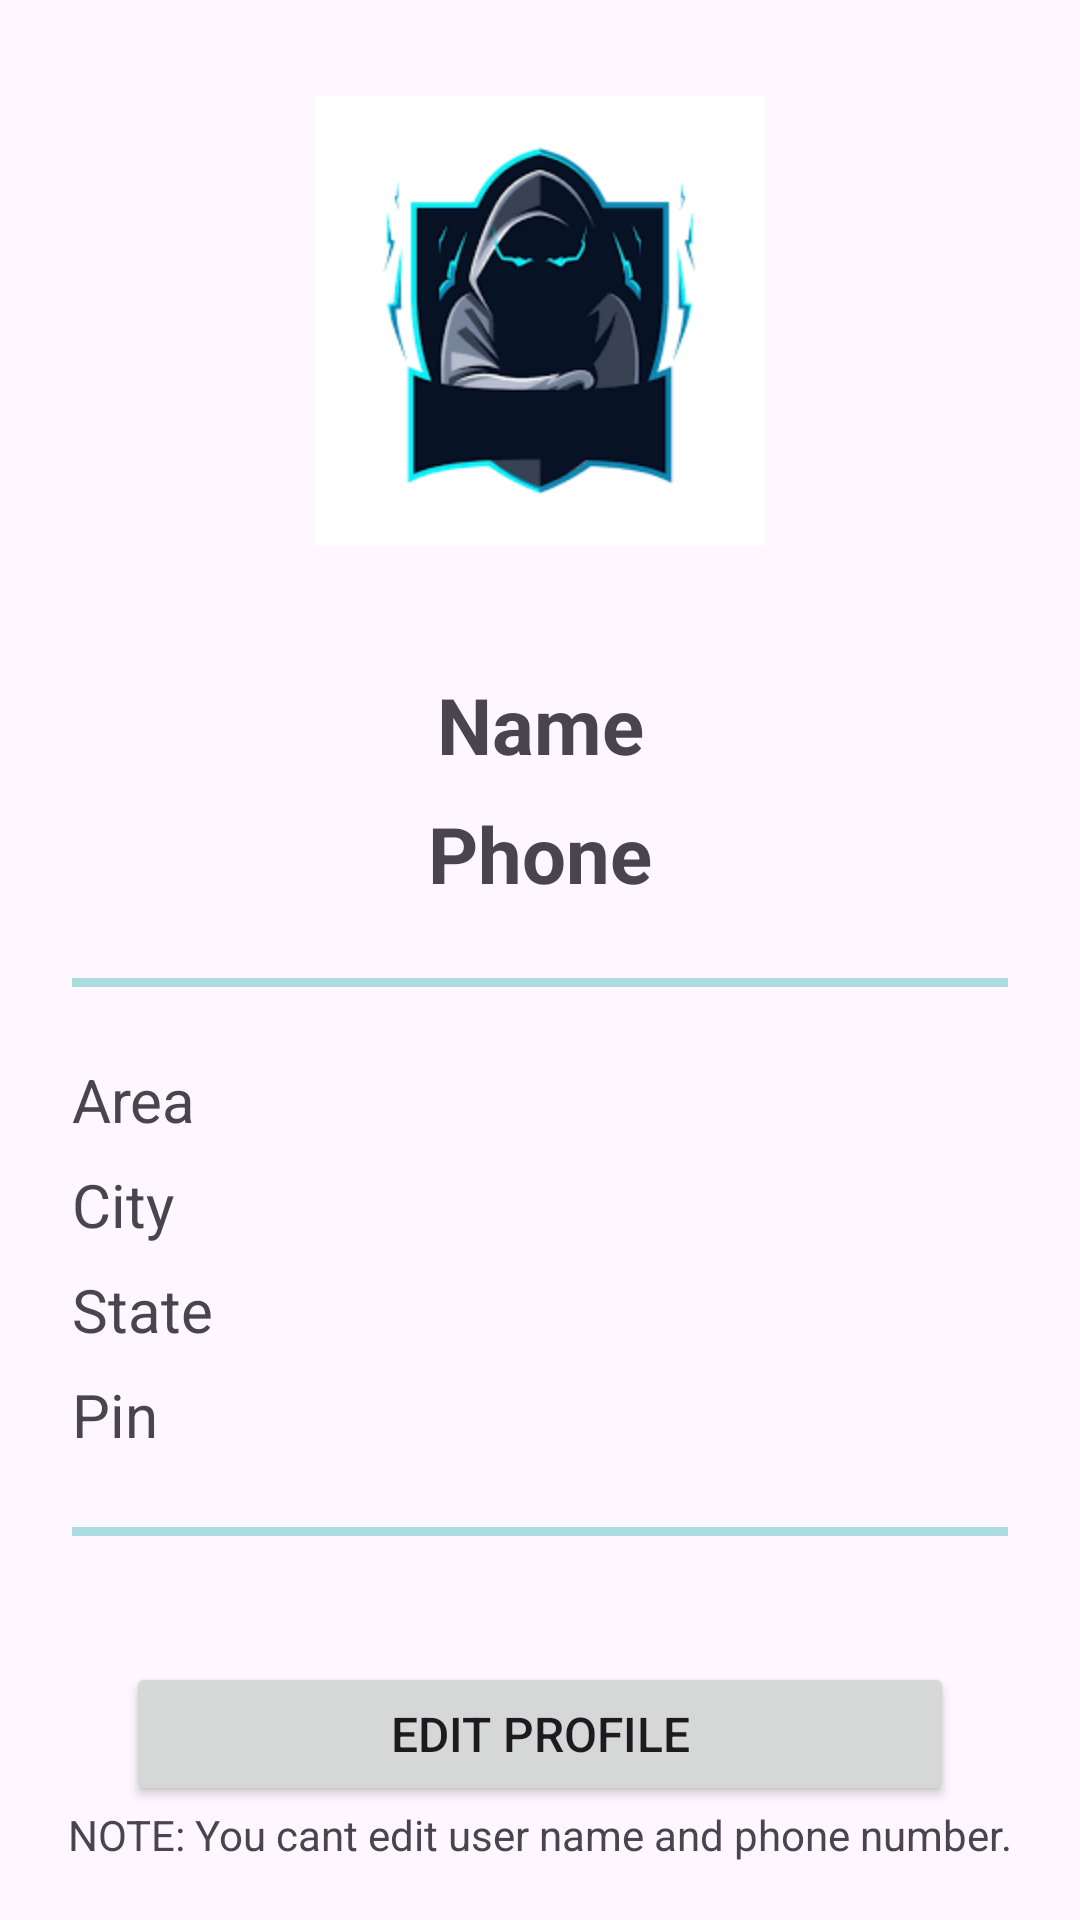

Layout XML and referenced resources for this Android screen:
<!-- AndroidManifest.xml: application theme Theme.ECommerce -->
<!-- res/layout/activity_user_profile.xml -->
<?xml version="1.0" encoding="utf-8"?>
<androidx.constraintlayout.widget.ConstraintLayout xmlns:android="http://schemas.android.com/apk/res/android"
    xmlns:app="http://schemas.android.com/apk/res-auto"
    xmlns:tools="http://schemas.android.com/tools"
    android:id="@+id/main"
    android:layout_width="match_parent"
    android:layout_height="match_parent"
    tools:context=".activity.UserProfileActivity">

    <Button
        android:id="@+id/goToEditProfile"
        android:layout_width="match_parent"
        android:layout_height="wrap_content"
        android:layout_margin="42dp"
        android:text="EDIT PROFILE"
        android:textSize="16sp"
        app:layout_constraintEnd_toEndOf="parent"
        app:layout_constraintStart_toStartOf="parent"
        app:layout_constraintTop_toBottomOf="@+id/textViewHL2" />

    <ImageView
        android:id="@+id/imageView6"
        android:layout_width="150dp"
        android:layout_height="150dp"
        app:layout_constraintEnd_toEndOf="parent"
        android:layout_marginTop="32dp"
        app:layout_constraintStart_toStartOf="parent"
        app:layout_constraintTop_toTopOf="parent"
        app:srcCompat="@drawable/profilepic" />

    <TextView
        android:id="@+id/textView15"
        android:layout_width="0dp"
        android:layout_height="wrap_content"
        android:text="Name"
        android:layout_marginTop="42dp"
        android:textSize="26sp"
        android:textStyle="bold"
        android:gravity="center"
        app:layout_constraintEnd_toEndOf="parent"
        app:layout_constraintStart_toStartOf="parent"
        app:layout_constraintTop_toBottomOf="@+id/imageView6" />

    <TextView
        android:id="@+id/textView16"
        android:layout_width="0dp"
        android:layout_height="wrap_content"
        android:text="Phone"
        android:layout_marginTop="8dp"
        android:textSize="26sp"
        android:textStyle="bold"
        android:gravity="center"
        app:layout_constraintEnd_toEndOf="parent"
        app:layout_constraintStart_toStartOf="parent"
        app:layout_constraintTop_toBottomOf="@+id/textView15" />

    <TextView
        android:id="@+id/textViewHL"
        android:layout_width="match_parent"
        android:layout_height="3dp"
        android:layout_marginTop="24dp"
        android:background="#ACDDDE"
        android:layout_marginStart="24dp"
        android:layout_marginEnd="24dp"
        app:layout_constraintTop_toBottomOf="@id/textView16"
        tools:layout_editor_absoluteX="16dp" />


    <TextView
        android:id="@+id/TextViewArea"
        android:layout_width="0dp"
        android:layout_height="wrap_content"
        android:layout_marginStart="24dp"
        android:layout_marginTop="24dp"
        android:text="Area"
        android:textSize="20sp"
        app:layout_constraintEnd_toEndOf="parent"
        app:layout_constraintHorizontal_bias="0.0"
        app:layout_constraintStart_toStartOf="parent"
        app:layout_constraintTop_toBottomOf="@+id/textViewHL" />

    <TextView
        android:id="@+id/textViewCity"
        android:layout_width="0dp"
        android:layout_height="wrap_content"
        android:layout_marginTop="8dp"
        android:text="City"
        android:textSize="20sp"
        android:layout_marginStart="24dp"
        app:layout_constraintEnd_toEndOf="parent"
        app:layout_constraintStart_toStartOf="parent"
        app:layout_constraintTop_toBottomOf="@+id/TextViewArea" />

    <TextView
        android:id="@+id/textViewState"
        android:layout_width="0dp"
        android:layout_height="wrap_content"
        android:layout_marginTop="8dp"
        android:text="State"
        android:textSize="20sp"
        android:layout_marginStart="24dp"
        app:layout_constraintEnd_toEndOf="parent"
        app:layout_constraintStart_toStartOf="parent"
        app:layout_constraintTop_toBottomOf="@+id/textViewCity" />

    <TextView
        android:id="@+id/textViewPin"
        android:layout_width="0dp"
        android:layout_height="wrap_content"
        android:layout_marginStart="24dp"
        android:layout_marginTop="8dp"
        android:text="Pin"
        android:textSize="20sp"
        app:layout_constraintEnd_toEndOf="parent"
        app:layout_constraintHorizontal_bias="0.0"
        app:layout_constraintStart_toStartOf="parent"
        app:layout_constraintTop_toBottomOf="@+id/textViewState" />


    <TextView
        android:id="@+id/textViewHL2"
        android:layout_width="match_parent"
        android:layout_height="3dp"
        android:layout_marginStart="24dp"
        android:layout_marginEnd="24dp"
        android:layout_marginTop="24dp"
        android:background="#ACDDDE"
        app:layout_constraintTop_toBottomOf="@id/textViewPin"
        tools:layout_editor_absoluteX="12dp" />

    <TextView
        android:id="@+id/textView18"
        android:layout_width="wrap_content"
        android:layout_height="wrap_content"
        android:text="NOTE: You cant edit user name and phone number."
        app:layout_constraintEnd_toEndOf="parent"
        app:layout_constraintStart_toStartOf="parent"
        app:layout_constraintTop_toBottomOf="@+id/goToEditProfile" />


</androidx.constraintlayout.widget.ConstraintLayout>
<!-- resources referenced by this layout -->
<resources>
  <!-- drawable profilepic: png bitmap (drawable, 10425 bytes) -->
  <style name="Theme.ECommerce" parent="Base.Theme.ECommerce" />
  <style name="Base.Theme.ECommerce" parent="Theme.Material3.DayNight.NoActionBar">
          
          <item name="colorPrimary">@color/colorPrimary</item>
          <item name="colorPrimaryDark">@color/colorPrimaryDark</item>
          <item name="colorAccent">@color/colorPrimary</item>
          
      </style>
  <color name="colorPrimary">#1F51FF</color>
  <color name="colorPrimaryDark">#1F51FF</color>
</resources>
